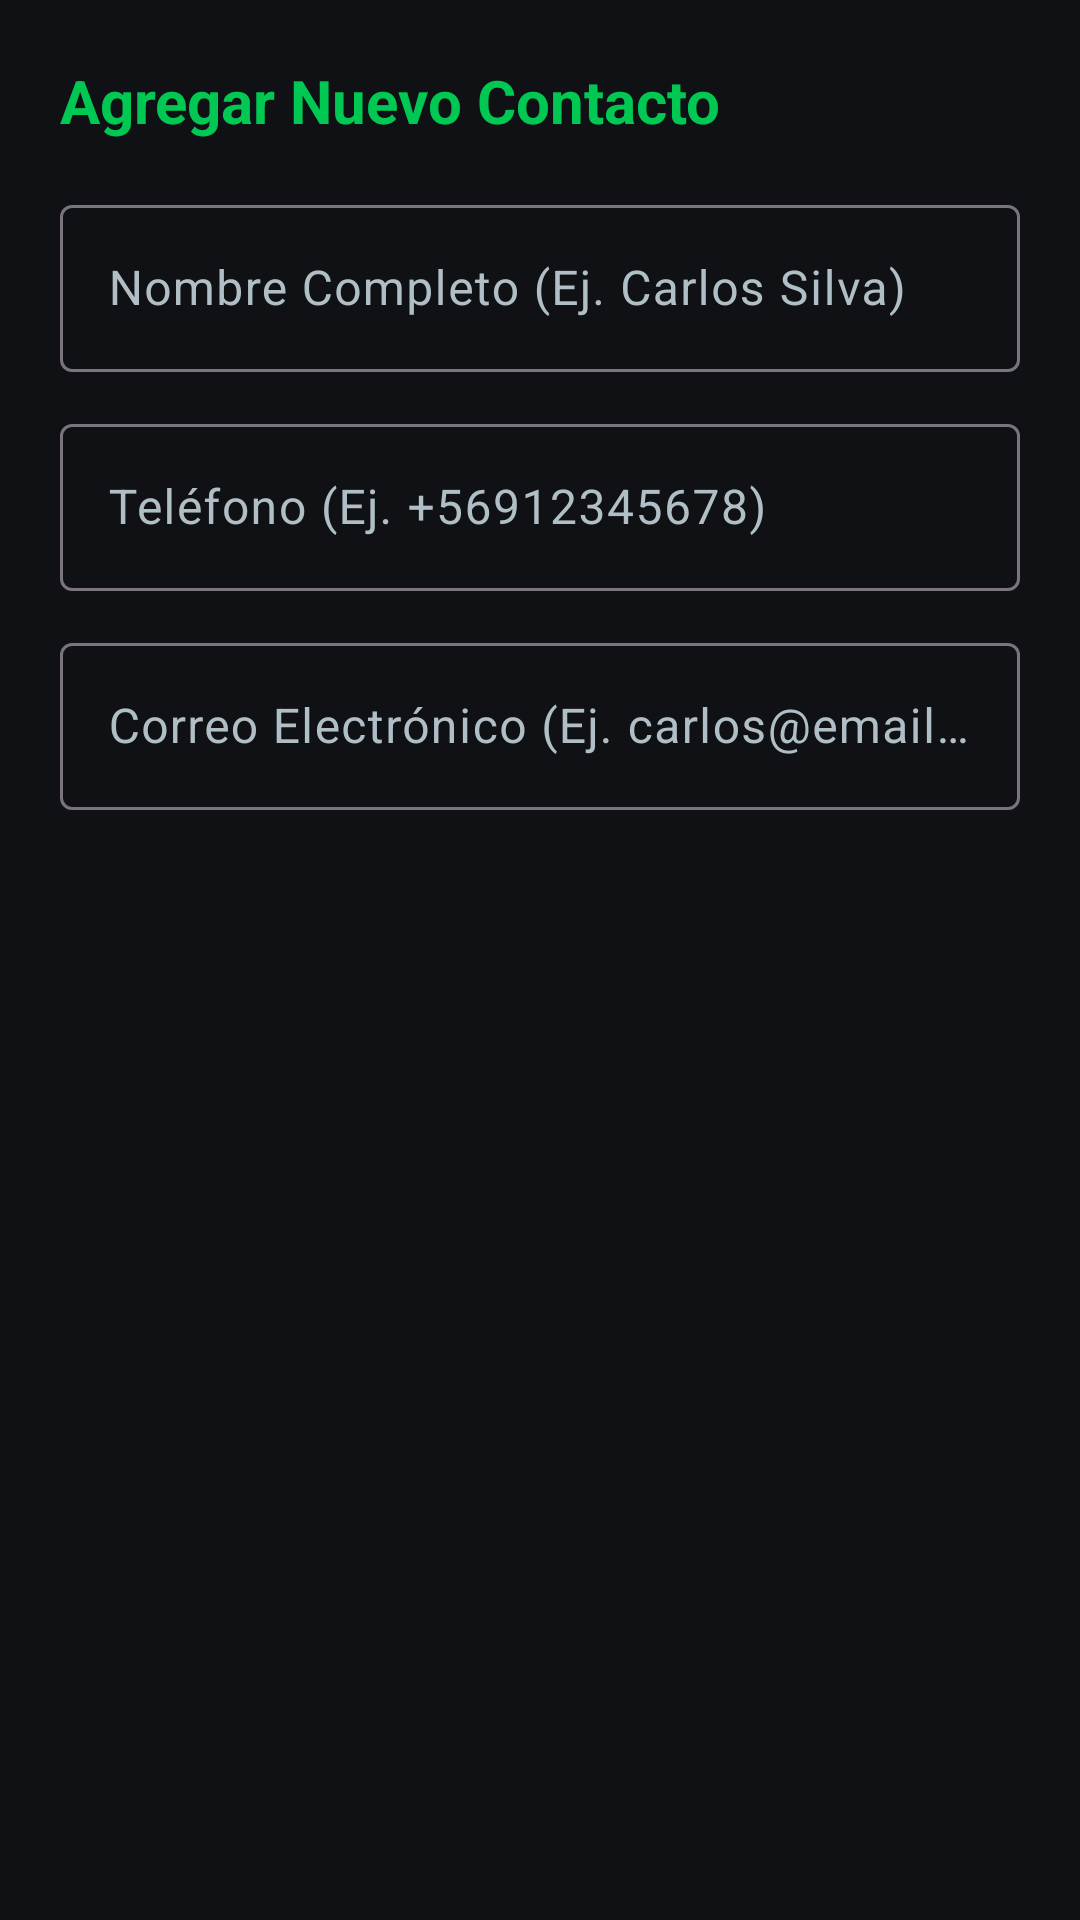

Here is an Android app screen rendered from its layout file. Give the layout XML and the strings, colors and styles it references.
<!-- AndroidManifest.xml: application theme Theme.LocalClash -->
<!-- res/layout/dialog_crear_contacto.xml -->
<?xml version="1.0" encoding="utf-8"?>
<LinearLayout xmlns:android="http://schemas.android.com/apk/res/android"
    android:layout_width="match_parent"
    android:layout_height="wrap_content"
    android:orientation="vertical"
    android:padding="20dp">

    <TextView
        android:layout_width="wrap_content"
        android:layout_height="wrap_content"
        android:text="@string/title_crear_contacto"
        android:textSize="20sp"
        android:textStyle="bold"
        android:textColor="?attr/colorPrimary"
        android:layout_marginBottom="16dp" />

    <com.google.android.material.textfield.TextInputLayout
        style="@style/Widget.Material3.TextInputLayout.OutlinedBox"
        android:layout_width="match_parent"
        android:layout_height="wrap_content"
        android:hint="@string/hint_nombre_contacto"
        android:layout_marginBottom="12dp">

        <com.google.android.material.textfield.TextInputEditText
            android:id="@+id/etNombreContacto"
            android:layout_width="match_parent"
            android:layout_height="wrap_content"
            android:inputType="textPersonName"
            android:singleLine="true" />
    </com.google.android.material.textfield.TextInputLayout>

    <com.google.android.material.textfield.TextInputLayout
        style="@style/Widget.Material3.TextInputLayout.OutlinedBox"
        android:layout_width="match_parent"
        android:layout_height="wrap_content"
        android:hint="@string/hint_telefono_contacto"
        android:layout_marginBottom="12dp">

        <com.google.android.material.textfield.TextInputEditText
            android:id="@+id/etTelefonoContacto"
            android:layout_width="match_parent"
            android:layout_height="wrap_content"
            android:inputType="phone"
            android:singleLine="true" />
    </com.google.android.material.textfield.TextInputLayout>

    <com.google.android.material.textfield.TextInputLayout
        style="@style/Widget.Material3.TextInputLayout.OutlinedBox"
        android:layout_width="match_parent"
        android:layout_height="wrap_content"
        android:hint="@string/hint_email_contacto"
        android:layout_marginBottom="8dp">

        <com.google.android.material.textfield.TextInputEditText
            android:id="@+id/etEmailContacto"
            android:layout_width="match_parent"
            android:layout_height="wrap_content"
            android:inputType="textEmailAddress"
            android:singleLine="true" />
    </com.google.android.material.textfield.TextInputLayout>

</LinearLayout>
<!-- resources referenced by this layout -->
<resources>
  <string name="hint_email_contacto">Correo Electrónico (Ej. carlos@email.com)</string>
  <string name="hint_nombre_contacto">Nombre Completo (Ej. Carlos Silva)</string>
  <string name="hint_telefono_contacto">Teléfono (Ej. +56912345678)</string>
  <string name="title_crear_contacto">Agregar Nuevo Contacto</string>
  <style name="Theme.LocalClash" parent="Base.Theme.LocalClash" />
  <style name="Base.Theme.LocalClash" parent="Theme.Material3.DayNight.NoActionBar">
          <item name="colorPrimary">@color/ifruit_green</item>
          <item name="colorOnPrimary">@color/black</item>
          <item name="colorPrimaryContainer">@color/ifruit_green</item>
          <item name="colorOnPrimaryContainer">@color/white</item>
          <item name="android:colorBackground">@color/ifruit_dark_bg</item>
          <item name="colorSurface">@color/ifruit_dark_bg</item>
          <item name="colorOnSurface">@color/white</item>
          <item name="colorOnSurfaceVariant">#B0BEC5</item>
      </style>
  <color name="ifruit_green">#00C853</color>
  <color name="black">#FF000000</color>
  <color name="white">#FFFFFFFF</color>
  <color name="ifruit_dark_bg">#0F1115</color>
</resources>
